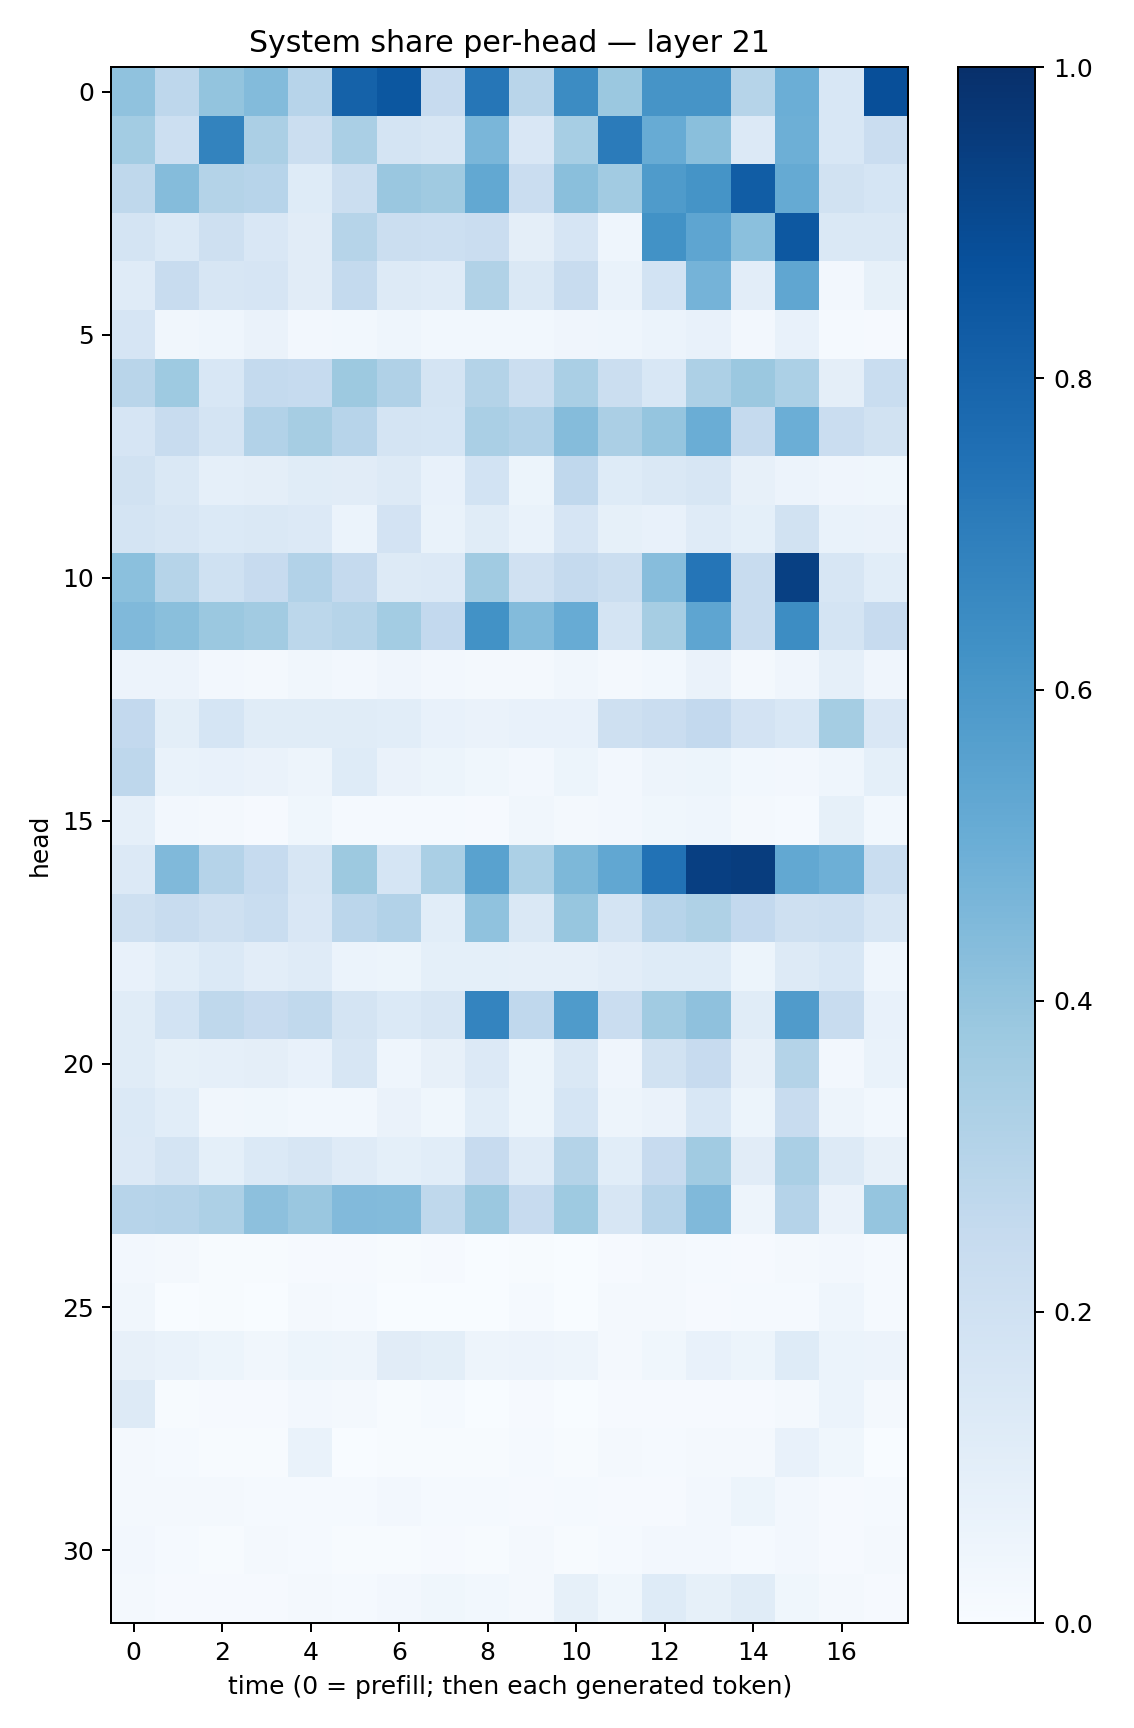

Values plotted in this chart, from the file beside it:
0.40855628, 0.2759043, 0.39939338, 0.43963605, 0.29543784, 0.8065001, 0.84775496, 0.24598593, 0.7271949, 0.29008034, 0.6463485, 0.3801768, 0.6110612, 0.6132354, 0.29862943, 0.49974576, 0.1544382, 0.8803337
0.3575, 0.2159, 0.6765, 0.3348, 0.2227, 0.3362, 0.1797, 0.1639, 0.4611, 0.149, 0.3449, 0.7084, 0.5087, 0.4247, 0.1344, 0.4945, 0.1544, 0.2285
0.2726, 0.434, 0.3068, 0.2948, 0.1224, 0.2189, 0.3858, 0.369, 0.5255, 0.2271, 0.4228, 0.3628, 0.5844, 0.6141, 0.8269, 0.5175, 0.1885, 0.1702
0.1748, 0.1379, 0.2081, 0.1509, 0.1129, 0.2988, 0.2242, 0.2154, 0.2286, 0.09597, 0.1642, 0.04352, 0.6245, 0.5368, 0.4189, 0.8468, 0.1451, 0.1466
0.1211, 0.2384, 0.1615, 0.1667, 0.1115, 0.2556, 0.1287, 0.1208, 0.3135, 0.1409, 0.2399, 0.06949, 0.1844, 0.4735, 0.1035, 0.5348, 0.02508, 0.08307
0.1672, 0.03482, 0.04659, 0.06503, 0.0268, 0.02933, 0.0441, 0.0297, 0.02909, 0.03046, 0.03921, 0.04586, 0.05974, 0.07082, 0.02463, 0.07271, 0.01504, 0.009604
0.2897, 0.3725, 0.1529, 0.2567, 0.2479, 0.3768, 0.319, 0.172, 0.3052, 0.2223, 0.3369, 0.2231, 0.1525, 0.3279, 0.3819, 0.3304, 0.09451, 0.2336
0.1657, 0.2412, 0.1738, 0.3087, 0.3508, 0.2965, 0.1735, 0.1693, 0.3368, 0.3104, 0.4366, 0.3339, 0.3953, 0.5029, 0.2538, 0.4995, 0.2293, 0.1949
0.1912, 0.1456, 0.08885, 0.09633, 0.1172, 0.1124, 0.1311, 0.07717, 0.1849, 0.05432, 0.2658, 0.1236, 0.1446, 0.1587, 0.07983, 0.05803, 0.04217, 0.03636
0.1762, 0.1633, 0.1378, 0.1417, 0.1337, 0.06079, 0.1818, 0.06768, 0.1167, 0.06781, 0.1649, 0.08209, 0.07717, 0.119, 0.09038, 0.195, 0.06728, 0.06328
0.4192, 0.2995, 0.2024, 0.2437, 0.3107, 0.2517, 0.1311, 0.135, 0.3661, 0.1985, 0.251, 0.2205, 0.4329, 0.7337, 0.2392, 0.9347, 0.157, 0.1083
0.4458, 0.4222, 0.3795, 0.3624, 0.2784, 0.3001, 0.3557, 0.2605, 0.6248, 0.4399, 0.5089, 0.1784, 0.3483, 0.5353, 0.2367, 0.6426, 0.1755, 0.2439
0.05645, 0.05805, 0.02495, 0.01802, 0.03486, 0.02431, 0.04197, 0.02416, 0.01851, 0.01815, 0.03471, 0.02201, 0.02833, 0.0661, 0.02055, 0.04084, 0.08628, 0.04006
0.2605, 0.09965, 0.1693, 0.1143, 0.1156, 0.1162, 0.109, 0.07466, 0.06516, 0.07321, 0.07738, 0.2052, 0.2301, 0.2588, 0.1833, 0.1546, 0.3535, 0.1489
0.2735, 0.07023, 0.0717, 0.06265, 0.0492, 0.1243, 0.06515, 0.05409, 0.03584, 0.02693, 0.05145, 0.02464, 0.04849, 0.05162, 0.02955, 0.02441, 0.04373, 0.09192
0.08637, 0.02535, 0.01671, 0.01076, 0.03708, 0.0137, 0.01286, 0.01296, 0.009482, 0.0315, 0.01953, 0.02641, 0.03654, 0.04654, 0.02096, 0.0136, 0.08322, 0.03107
0.1346, 0.4473, 0.3045, 0.2468, 0.1602, 0.3775, 0.1687, 0.3393, 0.5532, 0.3313, 0.4541, 0.5312, 0.7442, 0.9412, 0.9483, 0.5268, 0.4948, 0.2321
0.2098, 0.2364, 0.2082, 0.2342, 0.1488, 0.2846, 0.3091, 0.1077, 0.4064, 0.1462, 0.3923, 0.1744, 0.2955, 0.3212, 0.259, 0.2062, 0.2185, 0.1602
0.07528, 0.1086, 0.1392, 0.1033, 0.1203, 0.05908, 0.05138, 0.09118, 0.09046, 0.08984, 0.08784, 0.1044, 0.1232, 0.1231, 0.05144, 0.1267, 0.1528, 0.04489
0.1157, 0.1856, 0.2708, 0.2457, 0.263, 0.1777, 0.1392, 0.1601, 0.6751, 0.2663, 0.5855, 0.2278, 0.3658, 0.4135, 0.1161, 0.5796, 0.2366, 0.07794
0.1138, 0.08575, 0.08805, 0.09586, 0.07319, 0.1636, 0.04659, 0.08045, 0.1352, 0.05424, 0.1414, 0.04246, 0.1917, 0.2455, 0.08052, 0.3079, 0.02529, 0.0668
0.1368, 0.1056, 0.03502, 0.03537, 0.02895, 0.02933, 0.06302, 0.03567, 0.1079, 0.05388, 0.1681, 0.04956, 0.06366, 0.1547, 0.05319, 0.2353, 0.05028, 0.03077
0.1359, 0.176, 0.09342, 0.1378, 0.1633, 0.1186, 0.09072, 0.1084, 0.2432, 0.119, 0.3057, 0.1069, 0.245, 0.364, 0.1102, 0.3383, 0.1276, 0.07887
0.2955, 0.3036, 0.328, 0.4149, 0.3849, 0.4453, 0.4394, 0.2725, 0.3793, 0.2449, 0.3723, 0.1594, 0.2949, 0.4486, 0.0492, 0.3031, 0.06301, 0.398
0.02404, 0.02219, 0.005891, 0.007084, 0.008384, 0.01152, 0.007478, 0.01026, 0.003707, 0.006771, 0.002357, 0.008107, 0.02343, 0.01458, 0.01053, 0.01681, 0.02622, 0.01258
0.03305, 0.00379, 0.003939, 0.00166, 0.02241, 0.0155, 0.0007768, 0.00335, 0.001613, 0.01331, 0.002355, 0.01572, 0.0169, 0.009173, 0.01357, 0.01483, 0.04348, 0.0118
0.07884, 0.06764, 0.05347, 0.03268, 0.0533, 0.05001, 0.11, 0.09784, 0.04944, 0.05501, 0.04946, 0.02181, 0.03778, 0.07182, 0.05203, 0.1245, 0.0621, 0.05797
0.1299, 0.006025, 0.009245, 0.009227, 0.02545, 0.01676, 0.006367, 0.01278, 0.003631, 0.01008, 0.001554, 0.01032, 0.009859, 0.0112, 0.01119, 0.02184, 0.06087, 0.0158
0.01568, 0.01279, 0.005609, 0.005363, 0.06927, 0.002779, 0.006409, 0.007439, 0.004842, 0.01483, 0.00459, 0.01781, 0.01423, 0.01989, 0.02007, 0.07497, 0.03563, 0.003161
0.02146, 0.01869, 0.02247, 0.01198, 0.01302, 0.01201, 0.02588, 0.01407, 0.01192, 0.009106, 0.01223, 0.01097, 0.007928, 0.02724, 0.05241, 0.02428, 0.009091, 0.01311
0.02668, 0.0119, 0.005875, 0.0174, 0.0134, 0.007747, 0.007424, 0.0104, 0.007167, 0.01738, 0.006707, 0.01413, 0.02527, 0.02469, 0.01328, 0.02362, 0.01035, 0.02213
0.01645, 0.009756, 0.01093, 0.01123, 0.01667, 0.01208, 0.02438, 0.03623, 0.02837, 0.01718, 0.08226, 0.03547, 0.1249, 0.08247, 0.1162, 0.0383, 0.02318, 0.01143
